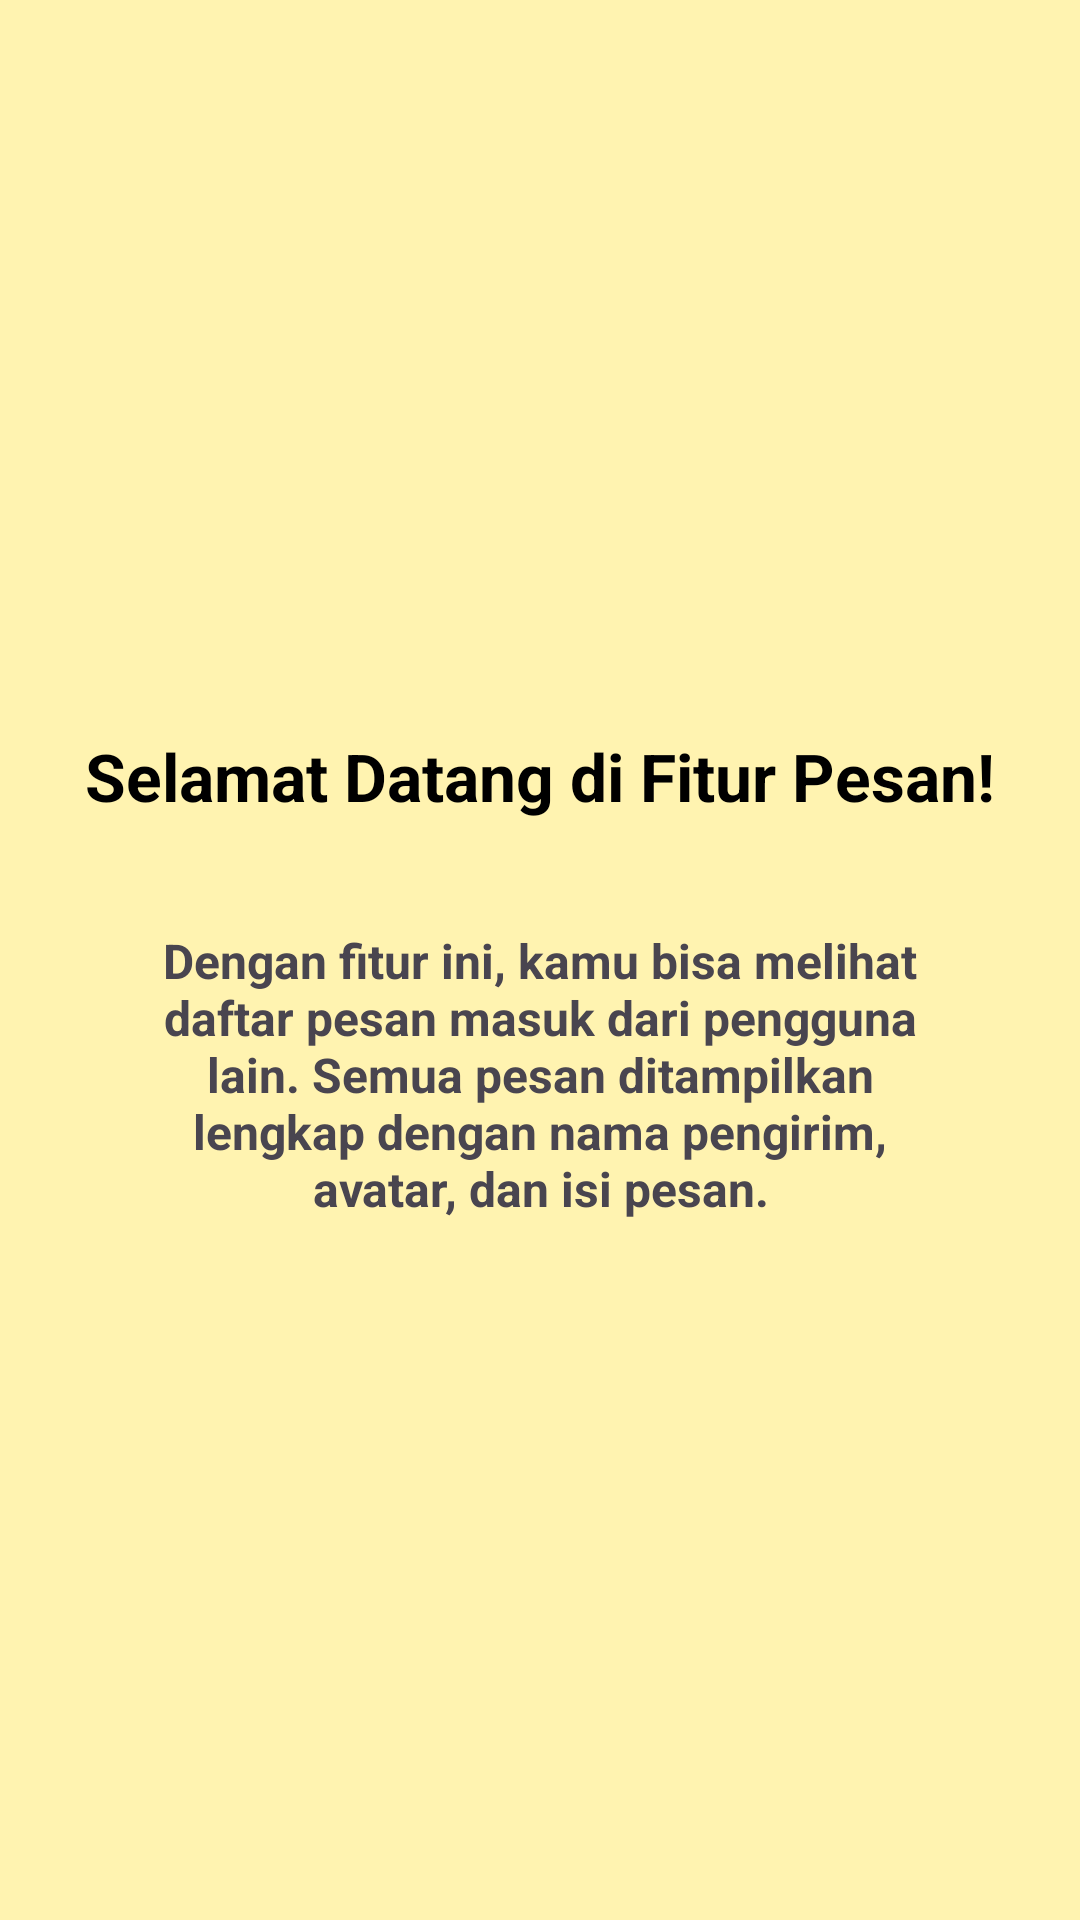

This screen was rendered from an Android layout file. Write that file and the resources it references.
<!-- AndroidManifest.xml: application theme Theme.MersyaApps -->
<!-- res/layout/fragment_tutorial3.xml -->
<?xml version="1.0" encoding="utf-8"?>
<androidx.constraintlayout.widget.ConstraintLayout xmlns:android="http://schemas.android.com/apk/res/android"
    xmlns:app="http://schemas.android.com/apk/res-auto"
    xmlns:tools="http://schemas.android.com/tools"
    android:layout_width="match_parent"
    android:layout_height="match_parent"
    android:background="#FFF3B0"
    tools:context=".Messege.tutorial.Tutorial3Fragment">

    <ImageView
        android:id="@+id/imgLogo"
        android:layout_width="120dp"
        android:layout_height="120dp"
        android:src="@mipmap/ic_launcher"
        app:layout_constraintTop_toTopOf="parent"
        app:layout_constraintStart_toStartOf="parent"
        app:layout_constraintEnd_toEndOf="parent"
        android:layout_marginTop="100dp"/>

    <TextView
        android:id="@+id/txtTitle"
        android:layout_width="wrap_content"
        android:layout_height="wrap_content"
        android:text="Selamat Datang di Fitur Pesan!"
        android:textSize="22sp"
        android:textStyle="bold"
        android:textColor="#000000"
        android:layout_marginTop="24dp"
        app:layout_constraintTop_toBottomOf="@id/imgLogo"
        app:layout_constraintStart_toStartOf="parent"
        app:layout_constraintEnd_toEndOf="parent"/>

    <TextView
        android:id="@+id/txtDesc"
        android:layout_width="0dp"
        android:layout_height="wrap_content"
        android:text="Dengan fitur ini, kamu bisa melihat daftar pesan masuk dari pengguna lain. Semua pesan ditampilkan lengkap dengan nama pengirim, avatar, dan isi pesan."
        android:textSize="16sp"
        android:textStyle="bold"
        android:gravity="center"
        android:padding="16dp"
        android:layout_marginTop="20dp"
        android:layout_marginStart="24dp"
        android:layout_marginEnd="24dp"
        app:layout_constraintTop_toBottomOf="@id/txtTitle"
        app:layout_constraintStart_toStartOf="parent"
        app:layout_constraintEnd_toEndOf="parent"/>

</androidx.constraintlayout.widget.ConstraintLayout>
<!-- resources referenced by this layout -->
<resources>
  <style name="Theme.MersyaApps" parent="Base.Theme.MersyaApps" />
  <style name="Base.Theme.MersyaApps" parent="Theme.Material3.DayNight.NoActionBar">
          
          
      </style>
</resources>
